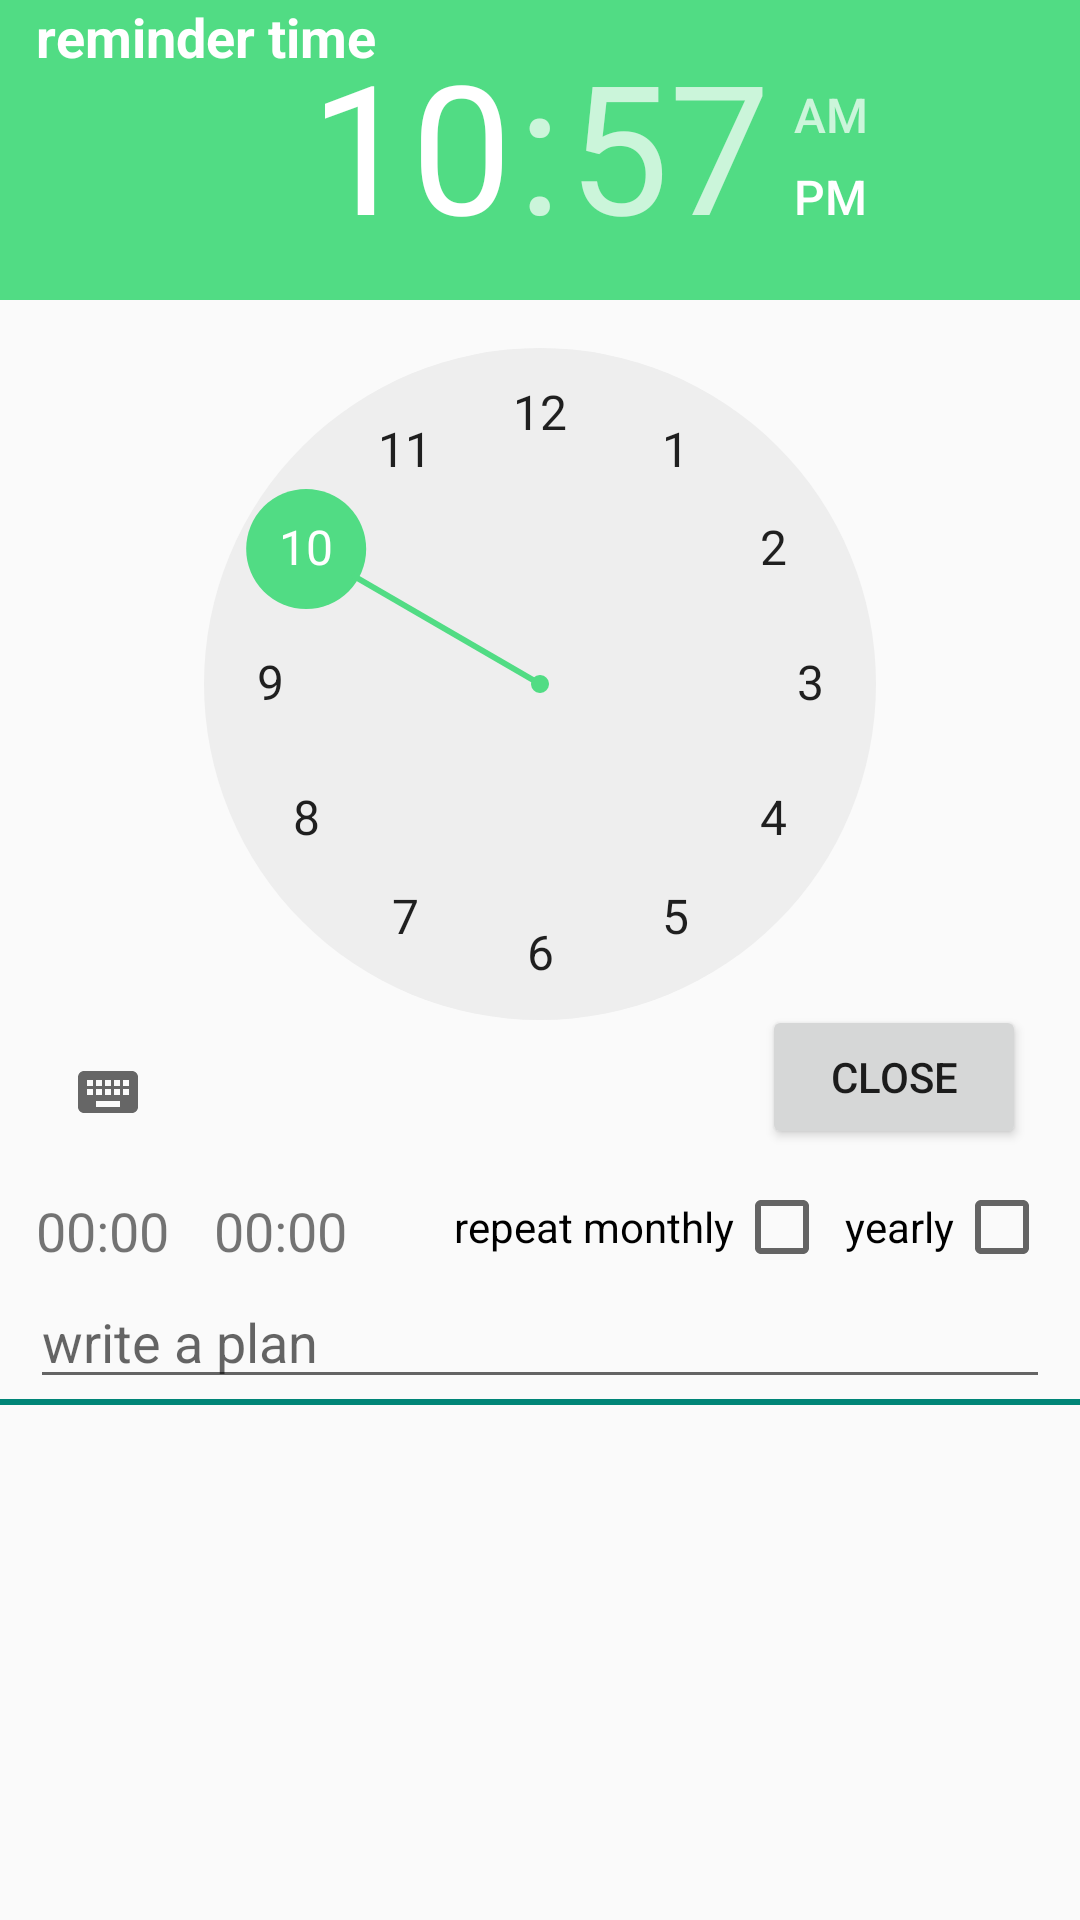

This screen was rendered from an Android layout file. Write that file and the resources it references.
<!-- AndroidManifest.xml: application theme AppTheme -->
<!-- res/layout/adapter_plan.xml -->
<?xml version="1.0" encoding="utf-8"?>
<androidx.constraintlayout.widget.ConstraintLayout xmlns:android="http://schemas.android.com/apk/res/android"
                                                   xmlns:app="http://schemas.android.com/apk/res-auto"
                                                   xmlns:tools="http://schemas.android.com/tools"
                                                   android:layout_width="match_parent"
                                                   android:layout_height="wrap_content">


    <TextView
            android:text="@string/time"
            android:layout_width="wrap_content"
            android:layout_height="wrap_content"
            android:id="@+id/tvAlarm"
            android:textSize="18sp"
            android:layout_marginTop="10dp"
            app:layout_constraintTop_toBottomOf="@+id/timePicker"
            app:layout_constraintStart_toEndOf="@+id/tvTime"
            android:layout_marginStart="15dp"/>

    <TimePicker
            android:id="@+id/timePicker"
            android:layout_width="wrap_content"
            android:layout_height="wrap_content"
            android:layout_centerHorizontal="true"
            android:timePickerMode="clock"
            app:layout_constraintStart_toStartOf="parent"
            android:visibility="visible"
            app:layout_constraintTop_toTopOf="parent"
            />

    <TextView
            android:text="@string/time"
            android:layout_width="wrap_content"
            android:layout_height="wrap_content"
            android:id="@+id/tvTime"
            android:textSize="18sp"
            android:layout_marginTop="10dp"
            app:layout_constraintTop_toBottomOf="@+id/timePicker"
            app:layout_constraintStart_toStartOf="parent"
            android:layout_marginStart="12dp"
            />

    <CheckBox
            android:text="@string/monthly"
            android:layout_width="wrap_content"
            android:layout_height="wrap_content"
            android:id="@+id/cbMonthly"
            android:button="@null"
            android:drawableEnd="?android:attr/listChoiceIndicatorMultiple"
            app:layout_constraintEnd_toStartOf="@+id/cbYearly"
            android:layout_marginEnd="5dp"
            android:layout_marginTop="5dp"
            app:layout_constraintTop_toBottomOf="@+id/timePicker"/>

    <CheckBox
            android:text="@string/yearly"
            android:layout_width="wrap_content"
            android:layout_height="wrap_content"
            android:id="@+id/cbYearly"
            android:button="@null"
            android:drawableEnd="?android:attr/listChoiceIndicatorMultiple"
            android:layout_marginEnd="10dp"
            app:layout_constraintEnd_toEndOf="parent"
            app:layout_constraintTop_toBottomOf="@+id/timePicker"
            android:layout_marginTop="5dp"/>

    <EditText
            android:layout_width="match_parent"
            android:layout_height="wrap_content"
            android:inputType="textMultiLine"
            android:gravity="start|top"
            android:ems="10"
            android:id="@+id/etNote"
            app:layout_constraintStart_toStartOf="parent"
            app:layout_constraintEnd_toEndOf="parent"
            android:layout_marginStart="10dp"
            android:layout_marginEnd="10dp"
            android:hint="@string/note_hint"
            android:importantForAutofill="no"
            app:layout_constraintTop_toBottomOf="@+id/cbMonthly"/>

    <TextView
            android:layout_width="0dp"
            android:layout_height="2dp"
            android:id="@+id/tvLine"
            android:background="@color/colorPrimary"
            app:layout_constraintStart_toStartOf="parent"
            app:layout_constraintEnd_toEndOf="parent"
            app:layout_constraintHorizontal_bias="0.0"
            app:layout_constraintTop_toBottomOf="@+id/etNote"/>

    <Button
            android:text="@string/close"
            android:layout_width="wrap_content"
            android:layout_height="wrap_content"
            android:layout_marginEnd="18dp"
            app:layout_constraintEnd_toEndOf="parent"
            android:id="@+id/btnPicker"
            app:layout_constraintBottom_toTopOf="@+id/cbMonthly"
            android:layout_marginBottom="10dp"
            android:visibility="visible"/>

    <TextView
            android:text="@string/time_alarm"
            android:layout_width="wrap_content"
            android:layout_height="wrap_content"
            app:layout_constraintStart_toStartOf="parent"
            android:id="@+id/tvPicker"
            app:layout_constraintTop_toTopOf="parent"
            android:textSize="18sp"
            android:textStyle="bold"
            android:textColor="@android:color/white"
            android:layout_marginStart="12dp"
            android:lines="1"/>


</androidx.constraintlayout.widget.ConstraintLayout>
<!-- resources referenced by this layout -->
<resources>
  <color name="colorPrimary">#008577</color>
  <string name="close">Close</string>
  <string name="monthly">repeat monthly</string>
  <string name="note_hint">write a plan</string>
  <string name="time">00:00</string>
  <string name="time_alarm">reminder time</string>
  <string name="yearly">yearly</string>
  <style name="AppTheme" parent="Theme.AppCompat.DayNight.NoActionBar">
          
          <item name="colorPrimary">@color/colorPrimary</item>
          <item name="colorPrimaryDark">@color/colorPrimaryDark</item>
          <item name="colorAccent">@color/colorAccent</item>
          <item name="android:forceDarkAllowed">true</item>
      </style>
  <color name="colorPrimaryDark">#00574B</color>
  <color name="colorAccent">#51DC84</color>
</resources>
